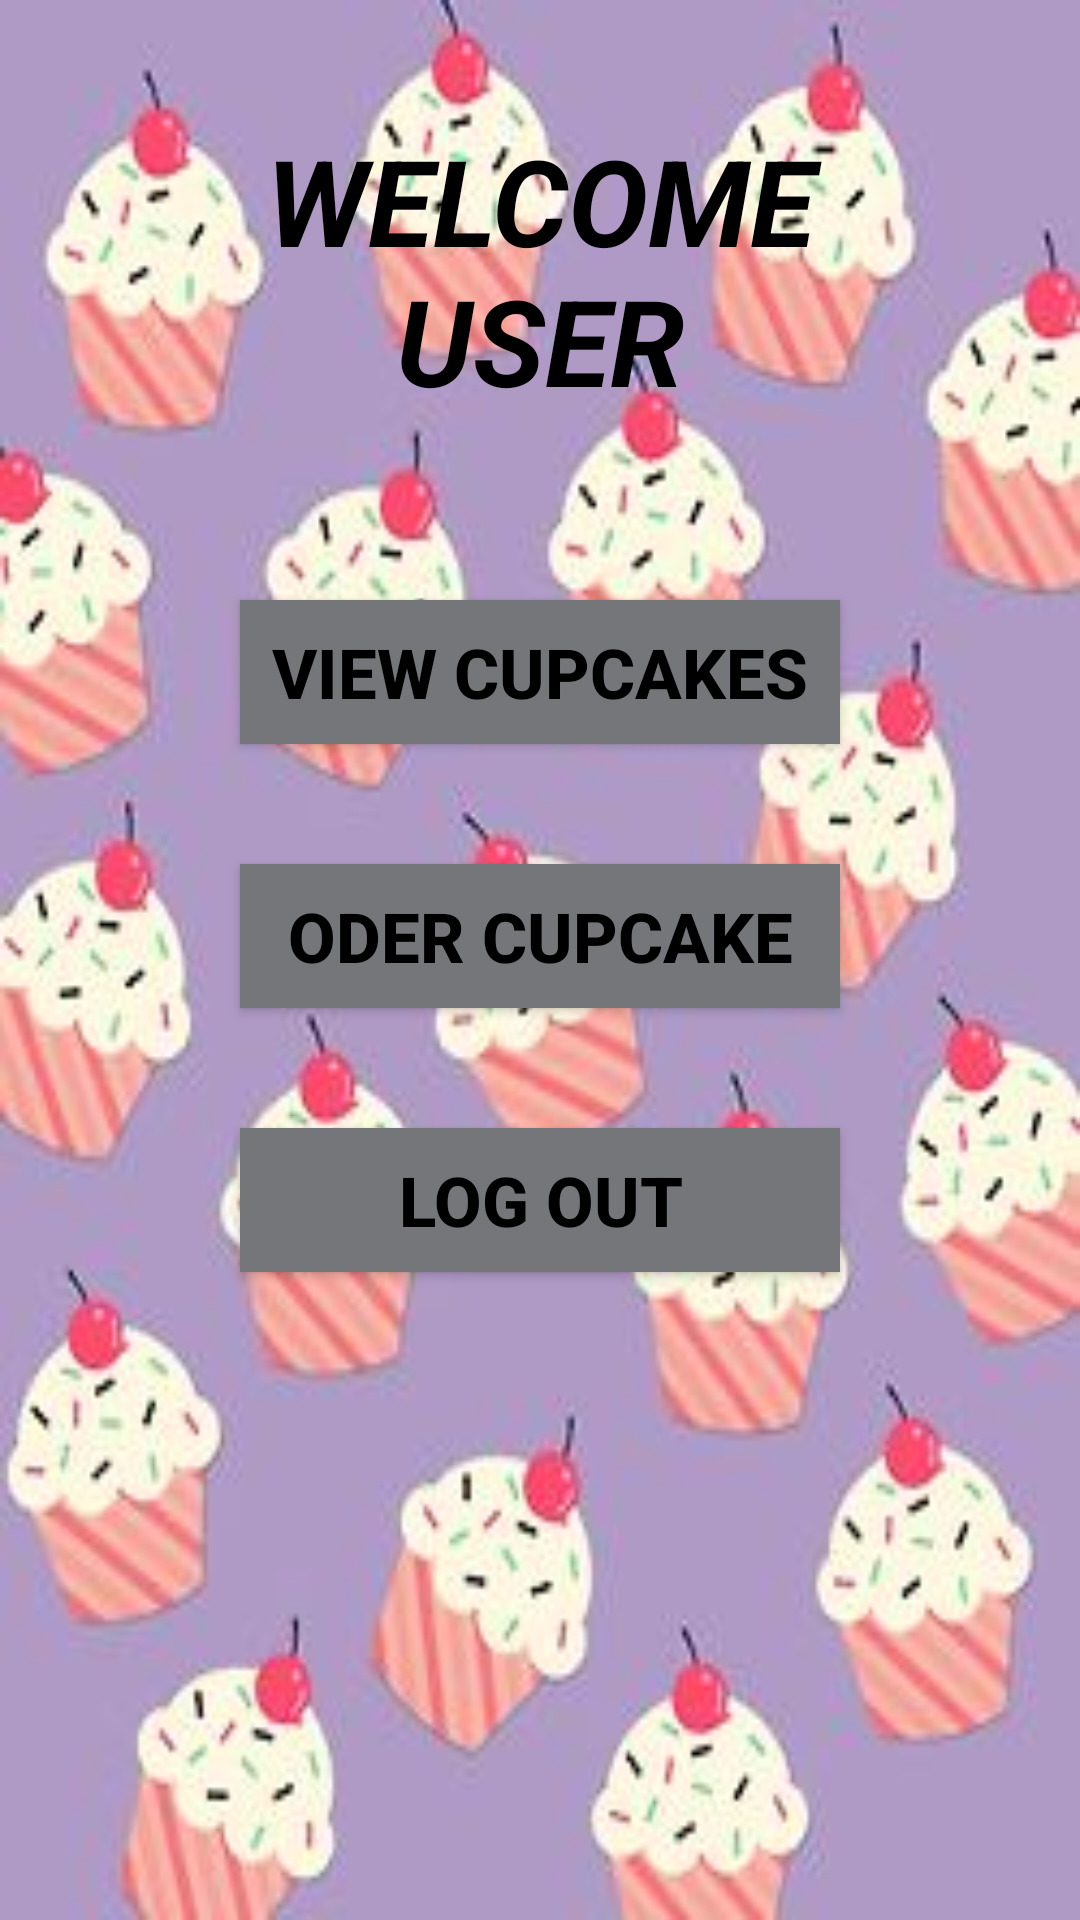

Produce the Android XML layout that renders to this screen, including the resource entries it uses.
<!-- AndroidManifest.xml: application theme Theme.CUPCAKE__APLICATION____ -->
<!-- res/layout/activity_user_menu.xml -->
<?xml version="1.0" encoding="utf-8"?>
<androidx.constraintlayout.widget.ConstraintLayout xmlns:android="http://schemas.android.com/apk/res/android"
    xmlns:app="http://schemas.android.com/apk/res-auto"
    xmlns:tools="http://schemas.android.com/tools"
    android:layout_width="match_parent"
    android:layout_height="match_parent"
    tools:context=".USER_.UserMenuActivity">

    <LinearLayout
        android:layout_width="match_parent"
        android:layout_height="match_parent"
        android:orientation="vertical"
        tools:layout_editor_absoluteX="-91dp"
        tools:layout_editor_absoluteY="0dp"
        android:background="@drawable/user"
        >

        <TextView
            android:layout_width="match_parent"
            android:layout_height="wrap_content"
            android:layout_margin="40dp"
            android:text="WELCOME USER"
            android:textAlignment="center"
            android:textColor="@color/black"
            android:textSize="40dp"
            android:textStyle="bold|italic" />

        <Button
            android:id="@+id/btn_USER_CUPCAKE"
            android:layout_width="200dp"
            android:layout_height="wrap_content"
            android:layout_margin="20dp"
            android:layout_gravity="center"
            android:text="VIEW CUPCAKES"
            android:background="@color/material_dynamic_neutral50"
            android:textColor="@color/black"
            android:textSize="23dp"
            android:textStyle="bold|normal" />


        <Button
            android:id="@+id/btn_USER_ODER_CUPCAKE"
            android:layout_width="200dp"
            android:layout_height="wrap_content"
            android:layout_gravity="center"
            android:layout_margin="20dp"
            android:background="@color/material_dynamic_neutral50"
            android:text="ODER CUPCAKE"
            android:textColor="@color/black"
            android:textSize="23dp"
            android:textStyle="bold|normal" />


        <Button
            android:id="@+id/btn_USER_logOut"
            android:layout_width="200dp"
            android:layout_height="wrap_content"
            android:layout_gravity="bottom|center"
            android:layout_margin="20dp"
            android:background="@color/material_dynamic_neutral50"
            android:text="LOG OUT"
            android:textColor="@color/black"
            android:textSize="23dp"
            android:textStyle="bold|normal" />



    </LinearLayout>

</androidx.constraintlayout.widget.ConstraintLayout>
<!-- resources referenced by this layout -->
<resources>
  <!-- drawable user: jpg bitmap (drawable, 19708 bytes) -->
  <style name="Theme.CUPCAKE__APLICATION____" parent="Base.Theme.CUPCAKE__APLICATION____" />
  <style name="Base.Theme.CUPCAKE__APLICATION____" parent="Theme.AppCompat.Light.NoActionBar">
          
          
      </style>
  <!-- not gathered from this repository: default colours our renderer supplied (Android Studio template values) -->
  <color name="black">#FF000000</color>
</resources>
